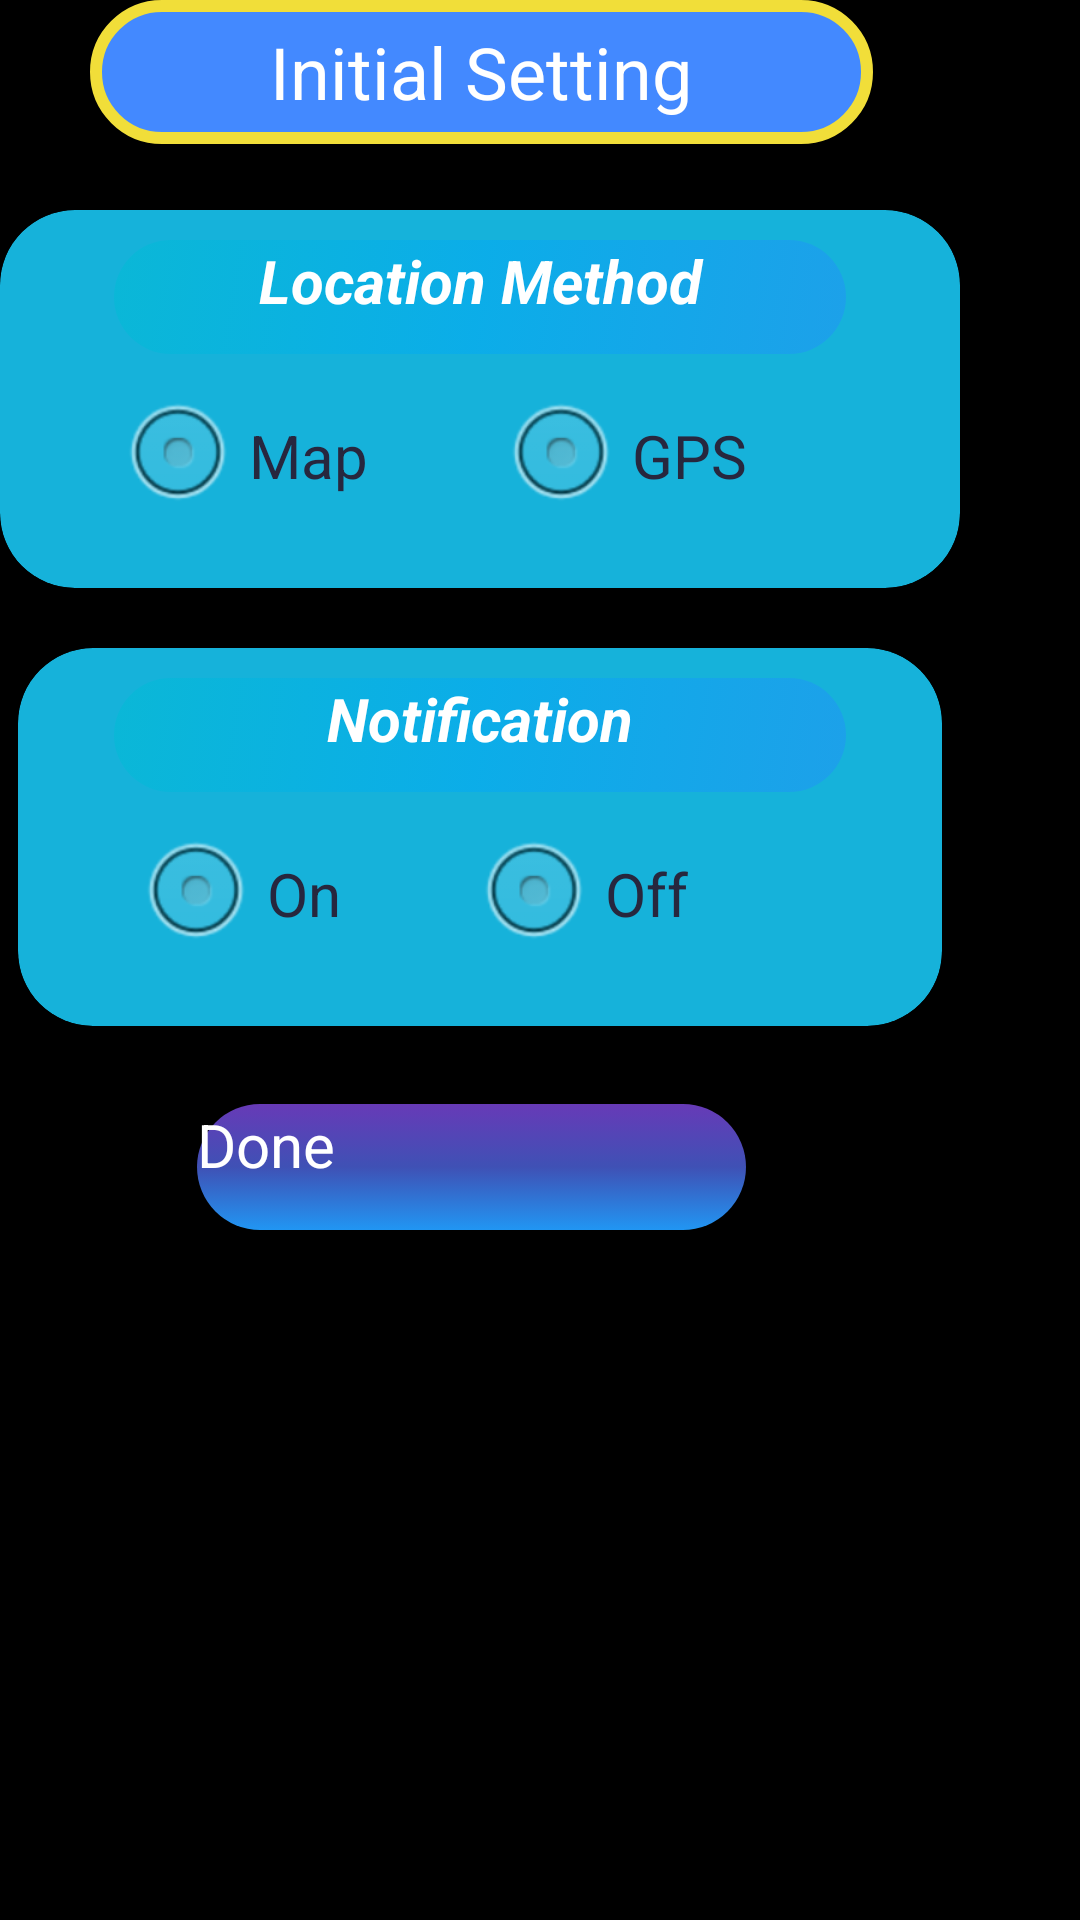

This screen was rendered from an Android layout file. Write that file and the resources it references.
<!-- AndroidManifest.xml: application theme android:Theme.NoTitleBar.Fullscreen -->
<!-- res/layout/fragment_init_settings.xml -->
<?xml version="1.0" encoding="utf-8"?>
<FrameLayout xmlns:android="http://schemas.android.com/apk/res/android"
    xmlns:app="http://schemas.android.com/apk/res-auto"
    xmlns:tools="http://schemas.android.com/tools"
    android:layout_width="wrap_content"
    android:layout_height="wrap_content">

    <androidx.constraintlayout.widget.ConstraintLayout
        android:layout_width="wrap_content"
        android:layout_height="wrap_content">

        <TextView
            android:id="@+id/textView3"
            android:layout_width="261dp"
            android:layout_height="48dp"
            android:layout_gravity="center_horizontal"
            android:background="@drawable/toolbar_back"
            android:gravity="center_horizontal|center_vertical"
            android:text="@string/initial_setting"
            android:textAlignment="gravity"
            android:textColor="#FFFFFF"
            android:textDirection="locale"
            android:textSize="24sp"
            app:layout_constraintEnd_toEndOf="@+id/cardView2"
            app:layout_constraintHorizontal_bias="0.508"
            app:layout_constraintStart_toStartOf="@+id/cardView2"
            app:layout_constraintTop_toTopOf="parent" />

        <androidx.cardview.widget.CardView
            android:id="@+id/cardView3"
            android:layout_width="match_parent"
            android:layout_height="126dp"
            android:layout_marginTop="10dp"
            android:layout_marginBottom="10dp"
            app:cardBackgroundColor="#DA1AD1FF"
            app:cardCornerRadius="25dp"
            app:cardElevation="12dp"
            app:layout_constraintBottom_toTopOf="@+id/initSettingDone"
            app:layout_constraintEnd_toEndOf="@+id/cardView2"
            app:layout_constraintStart_toStartOf="parent"
            app:layout_constraintTop_toBottomOf="@+id/cardView2">

            <TextView
                android:id="@+id/textViewTitle"
                android:layout_width="244dp"
                android:layout_height="38dp"
                android:layout_gravity="center_horizontal"
                android:layout_marginTop="10dp"
                android:background="@drawable/home_back_week_days"
                android:text="@string/notification"
                android:textAlignment="center"
                android:textColor="#FFFFFF"
                android:textDirection="locale"
                android:textSize="20sp"
                android:textStyle="bold|italic" />

            <RadioGroup
                android:id="@+id/radioGroupNotifInit"
                android:layout_width="308dp"
                android:layout_height="wrap_content"
                android:layout_gravity="bottom|center_horizontal"
                android:layout_marginBottom="20dp"
                android:orientation="horizontal">

                <RadioButton
                    android:id="@+id/radioButtonNotifOnInit"
                    android:layout_width="wrap_content"
                    android:layout_height="wrap_content"
                    android:layout_marginStart="40dp"
                    android:button="@android:drawable/btn_radio"
                    android:padding="5dp"
                    android:text="@string/on"
                    android:textColor="#27273E"
                    android:textSize="20sp" />

                <RadioButton
                    android:id="@+id/radioButtonNotifOffInit"
                    android:layout_width="wrap_content"
                    android:layout_height="wrap_content"
                    android:layout_marginStart="40dp"
                    android:button="@android:drawable/btn_radio"
                    android:padding="5dp"
                    android:text="@string/off"
                    android:textColor="#27273E"
                    android:textSize="20sp" />
            </RadioGroup>

        </androidx.cardview.widget.CardView>

        <androidx.cardview.widget.CardView
            android:id="@+id/cardView2"
            android:layout_width="match_parent"
            android:layout_height="126dp"
            android:layout_gravity="top"
            android:layout_marginTop="22dp"
            android:layout_marginBottom="10dp"
            app:cardBackgroundColor="#DA1AD1FF"
            app:cardCornerRadius="25dp"
            app:cardElevation="12dp"
            app:layout_constraintBottom_toTopOf="@+id/cardView3"
            app:layout_constraintEnd_toEndOf="parent"
            app:layout_constraintHorizontal_bias="0.0"
            app:layout_constraintStart_toStartOf="parent"
            app:layout_constraintTop_toBottomOf="@+id/textView3">

            <TextView
                android:id="@+id/textView"
                android:layout_width="244dp"
                android:layout_height="38dp"
                android:layout_gravity="center_horizontal"
                android:layout_marginTop="10dp"
                android:background="@drawable/home_back_week_days"
                android:text="@string/location_method"
                android:textAlignment="center"
                android:textColor="#FFFFFF"
                android:textDirection="locale"
                android:textSize="20sp"
                android:textStyle="bold|italic" />

            <RadioGroup
                android:id="@+id/radioGroupLoactionInit"
                android:layout_width="320dp"
                android:layout_height="wrap_content"
                android:layout_gravity="bottom|center_horizontal"
                android:layout_marginBottom="20dp"
                android:orientation="horizontal">

                <RadioButton
                    android:id="@+id/radioButtonMapInit"
                    android:layout_width="wrap_content"
                    android:layout_height="wrap_content"
                    android:layout_marginStart="40dp"
                    android:button="@android:drawable/btn_radio"
                    android:padding="5dp"
                    android:text="@string/map"
                    android:textColor="#27273E"
                    android:textSize="20sp" />

                <RadioButton
                    android:id="@+id/radioButtonGpsInit"
                    android:layout_width="wrap_content"
                    android:layout_height="wrap_content"
                    android:layout_marginStart="40dp"
                    android:button="@android:drawable/btn_radio"
                    android:padding="5dp"
                    android:text="@string/gps"
                    android:textColor="#27273E"
                    android:textSize="20sp" />
            </RadioGroup>

        </androidx.cardview.widget.CardView>

        <androidx.appcompat.widget.AppCompatButton
            android:id="@+id/initSettingDone"
            android:layout_width="183dp"
            android:layout_height="42dp"
            android:layout_gravity="center_horizontal|center_vertical"
            android:layout_marginTop="16dp"
            android:layout_marginBottom="10dp"
            android:background="@drawable/btn_don_setting_back"
            android:text="@string/done"
            android:textColor="#FFFFFF"
            android:textSize="20sp"
            app:layout_constraintBottom_toBottomOf="parent"
            app:layout_constraintEnd_toEndOf="@+id/cardView3"
            app:layout_constraintStart_toStartOf="parent"
            app:layout_constraintTop_toBottomOf="@+id/cardView3" />
    </androidx.constraintlayout.widget.ConstraintLayout>

</FrameLayout>
<!-- resources referenced by this layout -->
<resources>
  <!-- drawable btn_don_setting_back (drawable) -->
  <?xml version="1.0" encoding="utf-8"?>
  <selector xmlns:android="http://schemas.android.com/apk/res/android">
  
      <item android:state_pressed="true">
          <shape>
              <gradient
  
                  android:startColor="#2196F3"
                  android:angle="160"
                  android:centerColor="#2196F3"
                  android:endColor="#2196F3">
              </gradient>
              <corners android:radius="220dp">
  
              </corners>
  
          </shape>
      </item>
  
      <item>
      <shape>
          <gradient
  
              android:startColor="#673AB7"
              android:angle="160"
              android:centerColor="#3F51B5"
              android:endColor="#2196F3">
          </gradient>
          <corners android:radius="220dp">
  
          </corners>
  
      </shape>
  </item>
  
  </selector>
  <!-- drawable home_back_week_days (drawable) -->
  <?xml version="1.0" encoding="utf-8"?>
  <selector xmlns:android="http://schemas.android.com/apk/res/android">
  <item>
      <shape android:shape="rectangle">
          <gradient
              android:startColor="#9E2196F3"
              android:centerColor="#8D03A9F4"
              android:endColor="#8800BCD4"
              android:angle="135"
              android:gradientRadius="12dp"
              android:type="linear"
              />
          <corners android:radius="80dp">
  
          </corners>
      </shape>
  </item>
  </selector>
  <!-- drawable toolbar_back (drawable) -->
  <?xml version="1.0" encoding="utf-8"?>
  <selector xmlns:android="http://schemas.android.com/apk/res/android">
      <item>
          <shape>
              <solid android:color="#4389FF">
  
              </solid>
              <corners android:radius="220dp">
  
              </corners>
              <stroke android:color="#F1DE39" android:width="4dp">
  
              </stroke>
          </shape>
      </item>
  </selector>
  <string name="done">Done</string>
  <string name="gps">GPS</string>
  <string name="initial_setting">Initial Setting</string>
  <string name="location_method">Location Method</string>
  <string name="map">Map</string>
  <string name="notification">Notification</string>
  <string name="off">Off</string>
  <string name="on">On</string>
</resources>
